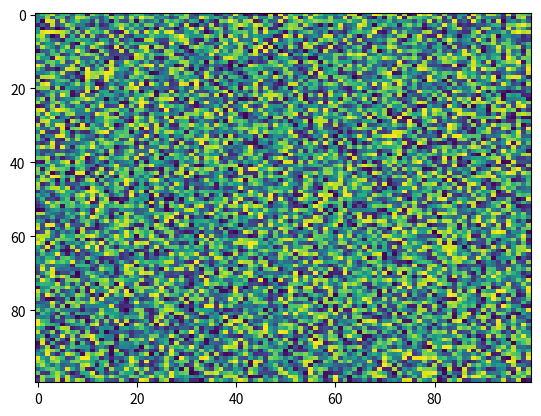

This figure's Python source:
import matplotlib.pyplot as plt
import numpy as np
X = np.random.rand(100, 100)
plt.imshow(X, cmap='viridis', norm=None, aspect='auto', interpolation='nearest', alpha=None, vmin=None, vmax=None, origin='upper', extent=None, interpolation_stage=None)
